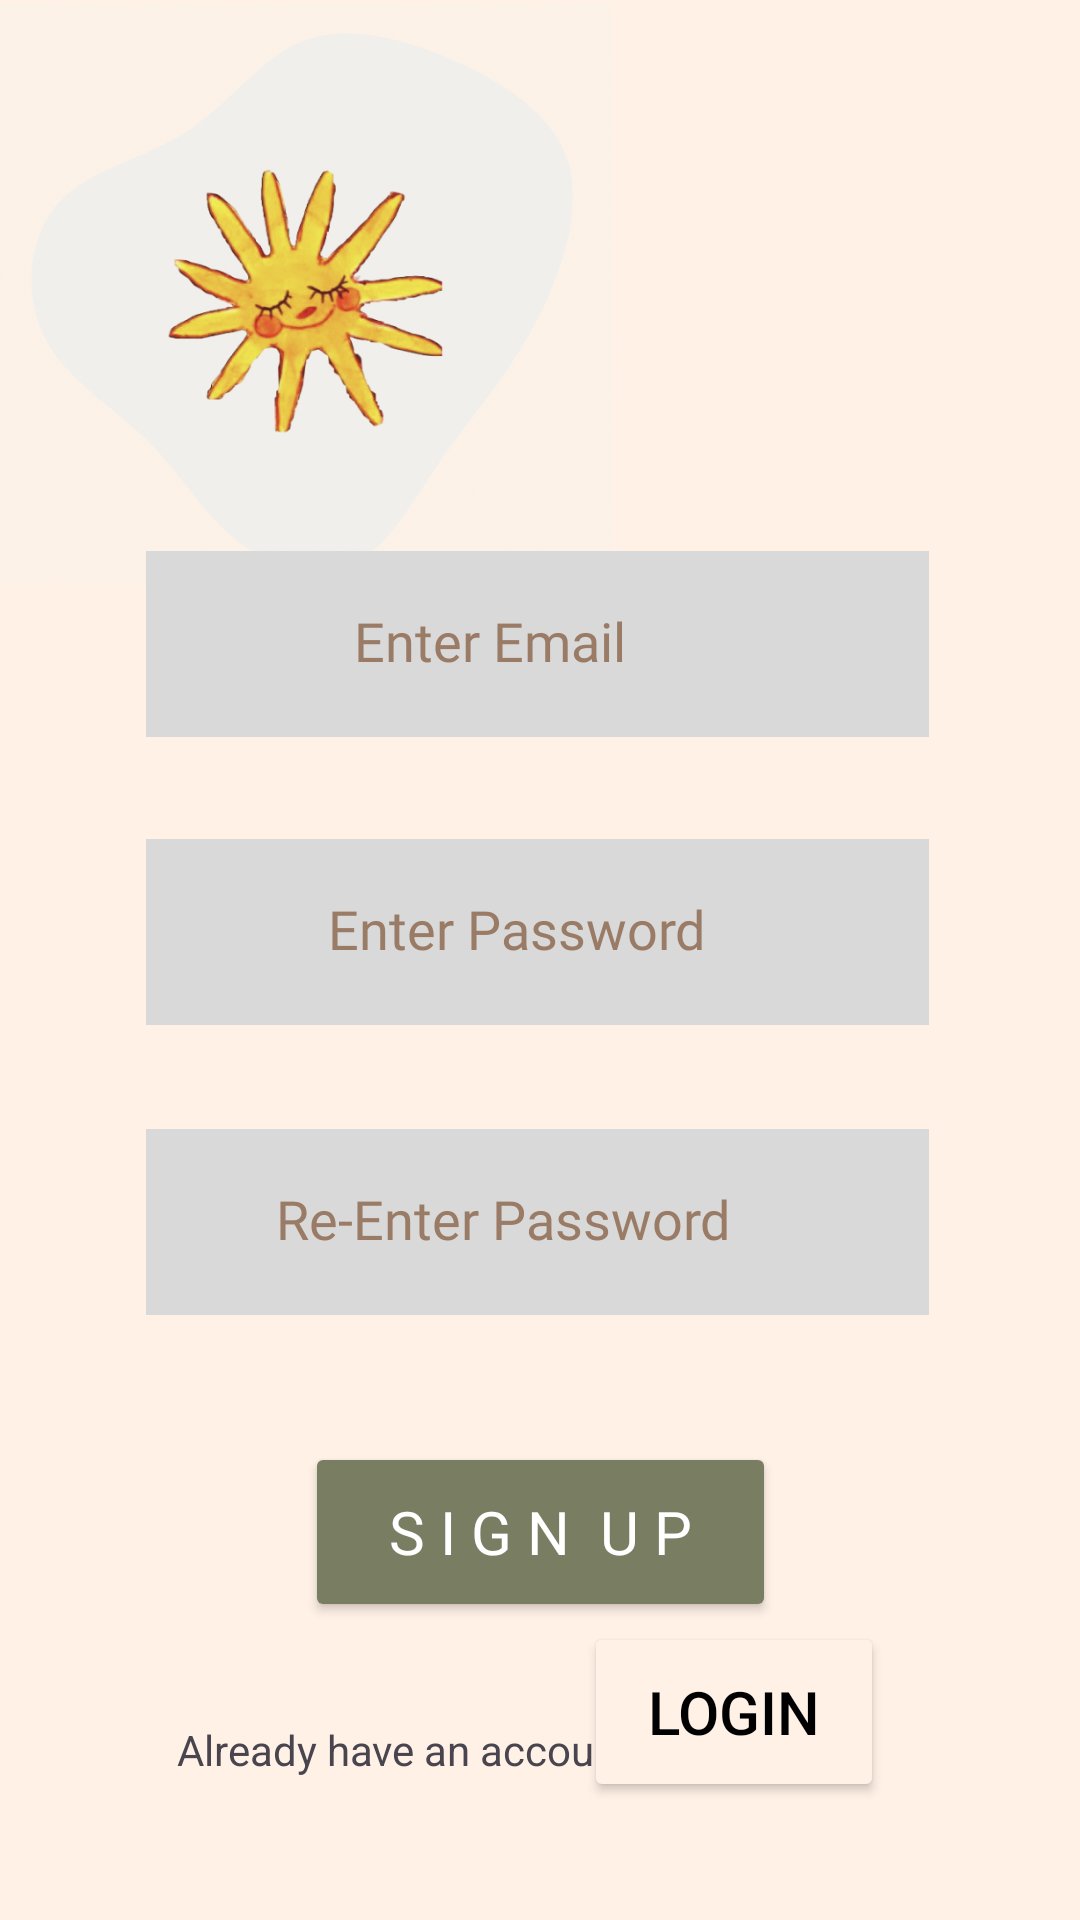

The Android layout XML behind this screen, and the referenced resources:
<!-- AndroidManifest.xml: application theme Theme.Emotify -->
<!-- res/layout/activity_signup.xml -->
<?xml version="1.0" encoding="utf-8"?>
<androidx.constraintlayout.widget.ConstraintLayout xmlns:android="http://schemas.android.com/apk/res/android"
    xmlns:app="http://schemas.android.com/apk/res-auto"
    xmlns:tools="http://schemas.android.com/tools"
    android:id="@+id/main"
    android:layout_width="match_parent"
    android:layout_height="match_parent"
    android:background="#FFF1E6"
    tools:context=".View.Signup">

    <ImageView
        android:id="@+id/imageView30"
        android:layout_width="204dp"
        android:layout_height="193dp"
        android:scaleType="centerCrop"
        app:layout_constraintBottom_toBottomOf="parent"
        app:layout_constraintEnd_toEndOf="parent"
        app:layout_constraintHorizontal_bias="0.0"
        app:layout_constraintStart_toStartOf="parent"
        app:layout_constraintTop_toTopOf="parent"
        app:layout_constraintVertical_bias="0.003"
        app:srcCompat="@drawable/emotifylogo" />

    <Button
        android:id="@+id/button2"
        android:layout_width="157dp"
        android:layout_height="60dp"
        android:backgroundTint="@color/army"
        android:fontFamily="@font/kaisei_tokumin_medium"
        android:text="S i g n  U p"
        android:textColor="@color/white"
        android:textSize="20sp"
        app:layout_constraintBottom_toBottomOf="parent"
        app:layout_constraintEnd_toEndOf="parent"
        app:layout_constraintStart_toStartOf="parent"
        app:layout_constraintTop_toTopOf="parent"
        app:layout_constraintVertical_bias="0.829" />

    <EditText
        android:id="@+id/editTextTextPassword2"
        android:layout_width="261dp"
        android:layout_height="62dp"
        android:background="@color/lightblue"
        android:ems="10"
        android:fontFamily="@font/kaisei_tokumin_medium"
        android:hint="              Enter Password"
        android:includeFontPadding="false"
        android:inputType="textPassword"
        android:textColorHint="@color/lightbrowwn"
        app:layout_constraintBottom_toBottomOf="parent"
        app:layout_constraintEnd_toEndOf="parent"
        app:layout_constraintHorizontal_bias="0.493"
        app:layout_constraintStart_toStartOf="parent"
        app:layout_constraintTop_toTopOf="parent"
        app:layout_constraintVertical_bias="0.484" />

    <EditText
        android:id="@+id/editTextTextPassword3"
        android:layout_width="261dp"
        android:layout_height="62dp"
        android:background="@color/lightblue"
        android:ems="10"
        android:fontFamily="@font/kaisei_tokumin_medium"
        android:hint="          Re-Enter Password"
        android:includeFontPadding="false"
        android:inputType="textPassword"
        android:textColorHint="@color/lightbrowwn"
        app:layout_constraintBottom_toBottomOf="parent"
        app:layout_constraintEnd_toEndOf="parent"
        app:layout_constraintHorizontal_bias="0.493"
        app:layout_constraintStart_toStartOf="parent"
        app:layout_constraintTop_toTopOf="parent"
        app:layout_constraintVertical_bias="0.651" />

    <EditText
        android:id="@+id/editTextTextEmailAddress2"
        android:layout_width="261dp"
        android:layout_height="62dp"
        android:background="@color/lightblue"
        android:ems="10"
        android:fontFamily="@font/kaisei_tokumin_medium"
        android:hint="                Enter Email"
        android:includeFontPadding="false"
        android:inputType="textEmailAddress"
        android:textColorHint="@color/lightbrowwn"
        app:layout_constraintBottom_toBottomOf="parent"
        app:layout_constraintEnd_toEndOf="parent"
        app:layout_constraintHorizontal_bias="0.493"
        app:layout_constraintStart_toStartOf="parent"
        app:layout_constraintTop_toTopOf="parent"
        app:layout_constraintVertical_bias="0.318" />

    <TextView
        android:id="@+id/textView2"
        android:layout_width="wrap_content"
        android:layout_height="wrap_content"
        android:text="Already have an account?"
        app:layout_constraintBottom_toBottomOf="parent"
        app:layout_constraintEnd_toEndOf="parent"
        app:layout_constraintHorizontal_bias="0.293"
        app:layout_constraintStart_toStartOf="parent"
        app:layout_constraintTop_toBottomOf="@+id/button2"
        app:layout_constraintVertical_bias="0.41" />

    <Button
        android:id="@+id/button3"
        android:layout_width="100dp"
        android:layout_height="60dp"
        android:backgroundTint="#FFF1E6"
        android:text="Login"
        android:textColor="@color/black"
        android:textSize="20sp"
        app:layout_constraintBottom_toBottomOf="parent"
        app:layout_constraintEnd_toEndOf="parent"
        app:layout_constraintHorizontal_bias="0.749"
        app:layout_constraintStart_toStartOf="parent"
        app:layout_constraintTop_toTopOf="parent"
        app:layout_constraintVertical_bias="0.932" />

</androidx.constraintlayout.widget.ConstraintLayout>
<!-- resources referenced by this layout -->
<resources>
  <color name="army">#797D62</color>
  <color name="black">#FF000000</color>
  <color name="lightblue">#D9D9D9</color>
  <color name="lightbrowwn">#997B66</color>
  <color name="white">#FFFFFFFF</color>
  <!-- drawable emotifylogo: png bitmap (drawable, 228464 bytes) -->
  <style name="Theme.Emotify" parent="Base.Theme.Emotify" />
  <style name="Base.Theme.Emotify" parent="Theme.Material3.DayNight.NoActionBar">
          
          
      </style>
</resources>
